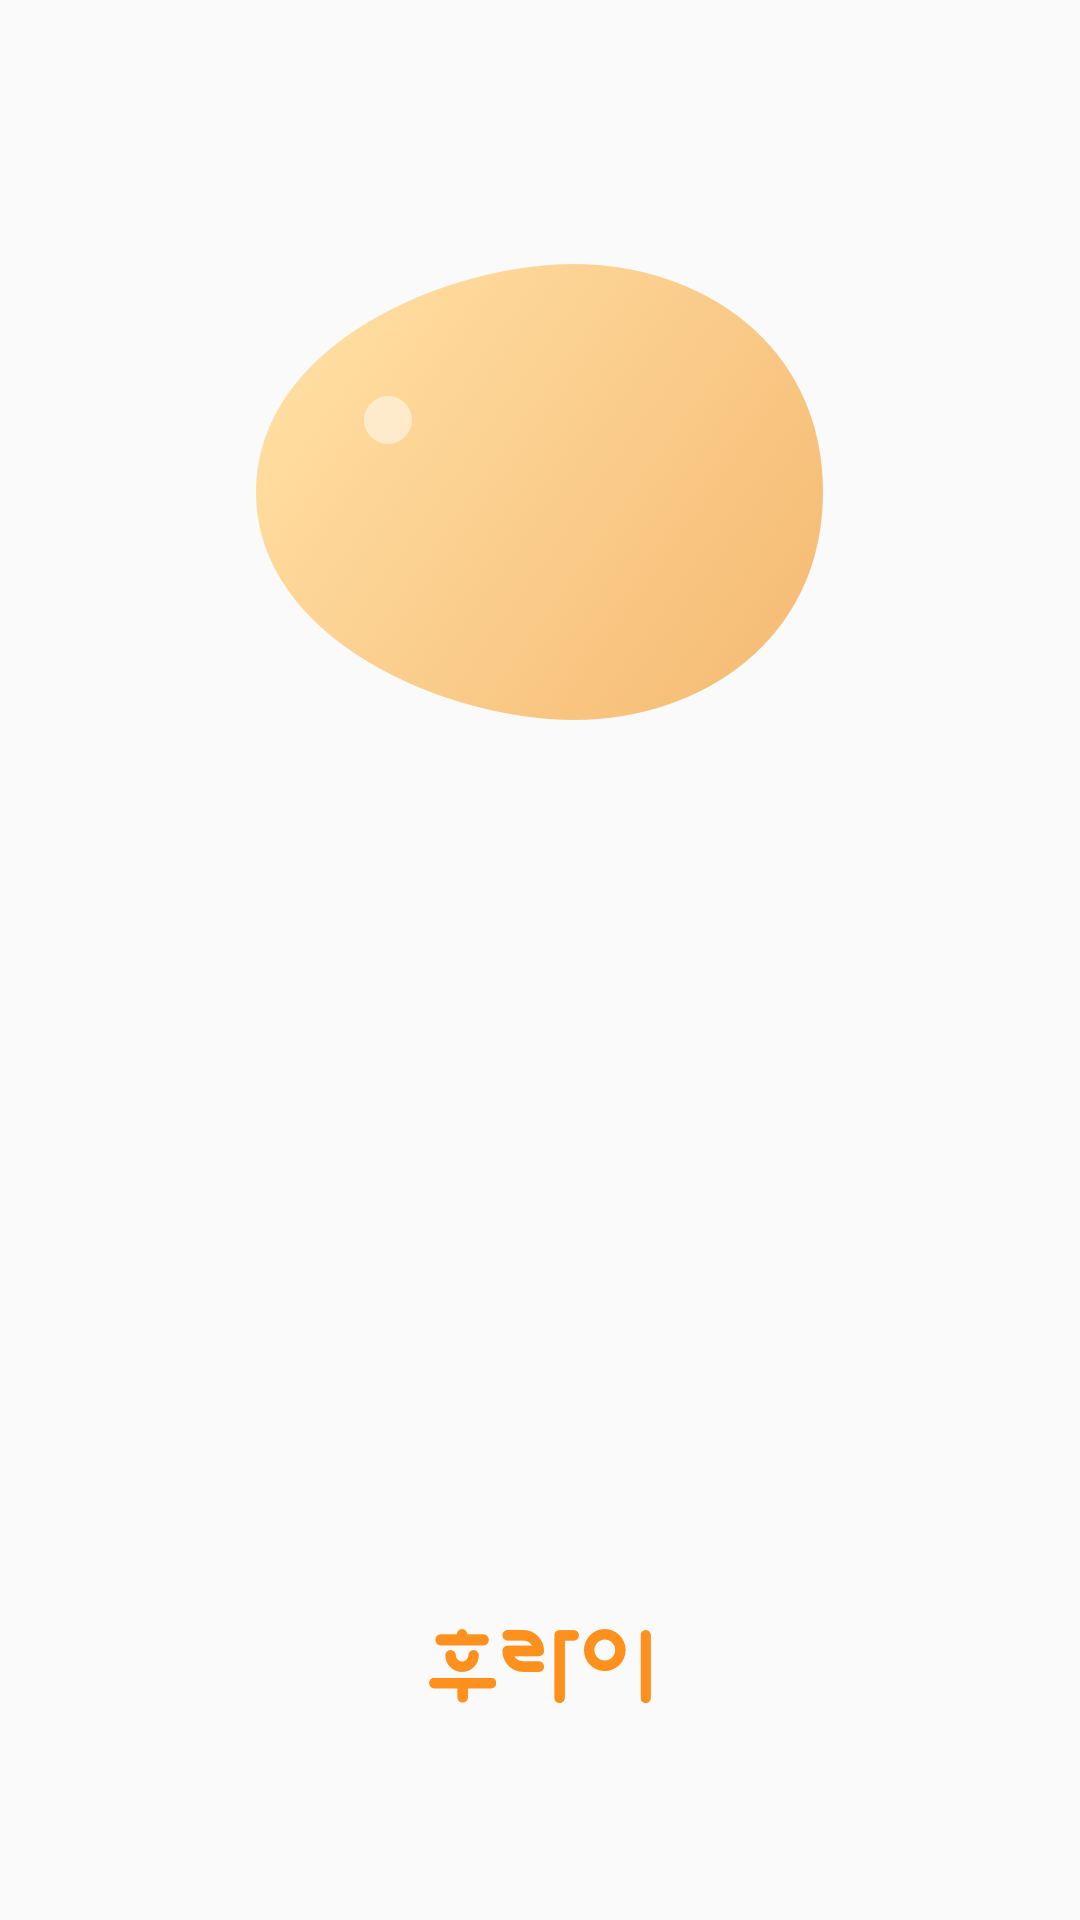

Reconstruct the res/layout file that produces this screen, plus the resources it refers to.
<!-- AndroidManifest.xml: application theme AppTheme -->
<!-- res/layout/activity_splash.xml -->
<?xml version="1.0" encoding="utf-8"?>
<RelativeLayout xmlns:android="http://schemas.android.com/apk/res/android"
    android:layout_width="match_parent"
    android:layout_height="match_parent">

    <ImageView
        android:id="@+id/egg"
        android:layout_width="wrap_content"
        android:layout_height="wrap_content"
        android:src="@drawable/splash_1"
        android:layout_centerHorizontal="true"
        android:layout_marginTop="88dp" />

    <ImageView
        android:id="@+id/logo_text"
        android:layout_width="wrap_content"
        android:layout_height="wrap_content"
        android:layout_centerHorizontal="true"
        android:layout_marginTop="543dp"
        android:src="@drawable/typelogo_splash" />

</RelativeLayout>
<!-- resources referenced by this layout -->
<resources>
  <!-- drawable splash_1: png bitmap (drawable-hdpi, 49441 bytes) -->
  <!-- drawable typelogo_splash: png bitmap (drawable-hdpi, 2663 bytes) -->
  <style name="AppTheme" parent="Base.Theme.AppCompat.Light.DarkActionBar">
          
          <item name="colorPrimary">@color/colorPrimary</item>
          <item name="colorPrimaryDark">#ffa11e</item>
          <item name="colorAccent">@color/colorAccent</item>
  
          <item name="windowActionBar">false</item>
          <item name="windowNoTitle">true</item>
      </style>
  <color name="colorPrimary">#3F51B5</color>
  <color name="colorAccent">#FF4081</color>
</resources>
